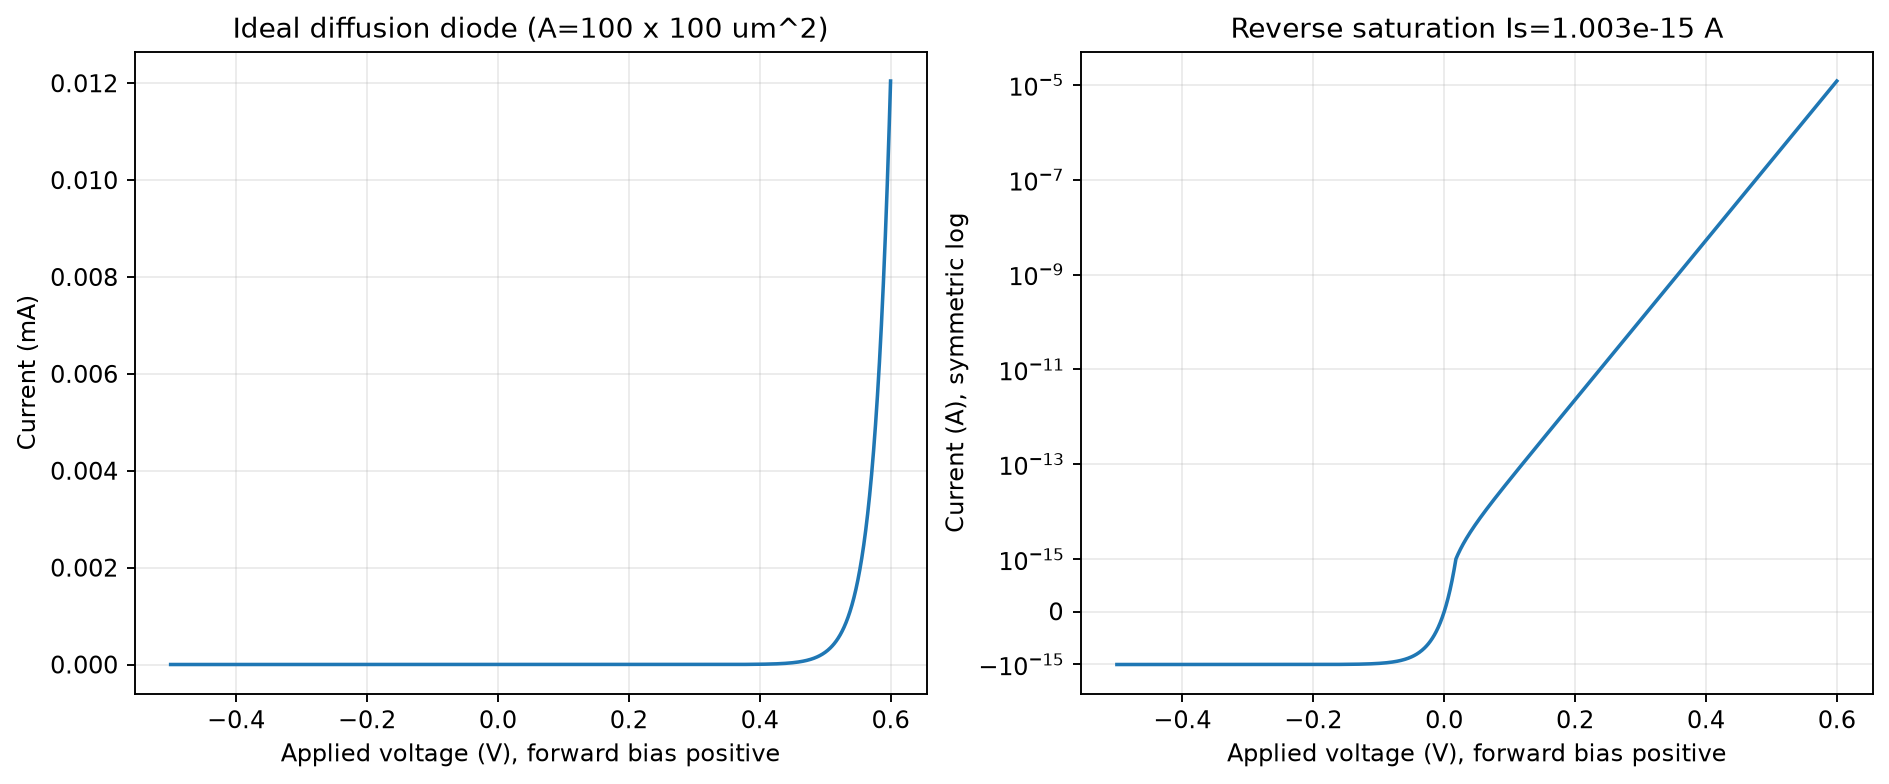

The table this chart was drawn from, first rows:
voltage_V, current_A
-5.000000000000000000e-01, -1.002946969168449109e-15
-4.989999999999999991e-01, -1.002946969010840419e-15
-4.979999999999999982e-01, -1.002946968847015703e-15
-4.969999999999999973e-01, -1.002946968676729624e-15
-4.959999999999999964e-01, -1.002946968499727775e-15
-4.949999999999999956e-01, -1.002946968315744901e-15
-4.939999999999999947e-01, -1.002946968124505888e-15
-4.929999999999999938e-01, -1.002946967925724576e-15
-4.919999999999999929e-01, -1.002946967719103169e-15
-4.909999999999999920e-01, -1.002946967504332829e-15
-4.899999999999999911e-01, -1.002946967281092096e-15
-4.889999999999999902e-01, -1.002946967049046688e-15
-4.879999999999999893e-01, -1.002946966807849706e-15
-4.869999999999999885e-01, -1.002946966557139849e-15
-4.859999999999999876e-01, -1.002946966296542016e-15
-4.849999999999999867e-01, -1.002946966025666508e-15
-4.839999999999999858e-01, -1.002946965744107654e-15
-4.829999999999999849e-01, -1.002946965451444203e-15
-4.819999999999999840e-01, -1.002946965147238336e-15
-4.809999999999999831e-01, -1.002946964831034683e-15
-4.799999999999999822e-01, -1.002946964502360126e-15
-4.789999999999999813e-01, -1.002946964160722611e-15
-4.779999999999999805e-01, -1.002946963805611156e-15
-4.769999999999999796e-01, -1.002946963436494263e-15
-4.759999999999999787e-01, -1.002946963052819535e-15
-4.749999999999999778e-01, -1.002946962654012876e-15
-4.739999999999999769e-01, -1.002946962239477317e-15
-4.729999999999999760e-01, -1.002946961808592616e-15
-4.719999999999999751e-01, -1.002946961360714076e-15
-4.709999999999999742e-01, -1.002946960895171363e-15
-4.699999999999999734e-01, -1.002946960411267912e-15
-4.689999999999999725e-01, -1.002946959908279352e-15
-4.679999999999999716e-01, -1.002946959385453110e-15
-4.669999999999999707e-01, -1.002946958842007029e-15
-4.659999999999999698e-01, -1.002946958277127598e-15
-4.649999999999999689e-01, -1.002946957689969354e-15
-4.639999999999999680e-01, -1.002946957079653902e-15
-4.630000000000000226e-01, -1.002946956445267936e-15
-4.620000000000000218e-01, -1.002946955785861866e-15
-4.610000000000000209e-01, -1.002946955100449222e-15
-4.600000000000000200e-01, -1.002946954388004287e-15
-4.590000000000000191e-01, -1.002946953647460520e-15
-4.580000000000000182e-01, -1.002946952877710165e-15
-4.570000000000000173e-01, -1.002946952077601089e-15
-4.560000000000000164e-01, -1.002946951245936000e-15
-4.550000000000000155e-01, -1.002946950381470665e-15
-4.540000000000000147e-01, -1.002946949482910960e-15
-4.530000000000000138e-01, -1.002946948548912270e-15
-4.520000000000000129e-01, -1.002946947578077128e-15
-4.510000000000000120e-01, -1.002946946568952650e-15
-4.500000000000000111e-01, -1.002946945520028759e-15
-4.490000000000000102e-01, -1.002946944429735622e-15
-4.480000000000000093e-01, -1.002946943296441874e-15
-4.470000000000000084e-01, -1.002946942118451464e-15
-4.460000000000000075e-01, -1.002946940894001486e-15
-4.450000000000000067e-01, -1.002946939621259612e-15
-4.440000000000000058e-01, -1.002946938298321533e-15
-4.430000000000000049e-01, -1.002946936923207011e-15
-4.420000000000000040e-01, -1.002946935493858695e-15
-4.410000000000000031e-01, -1.002946934008137591e-15
... 1,041 more rows
